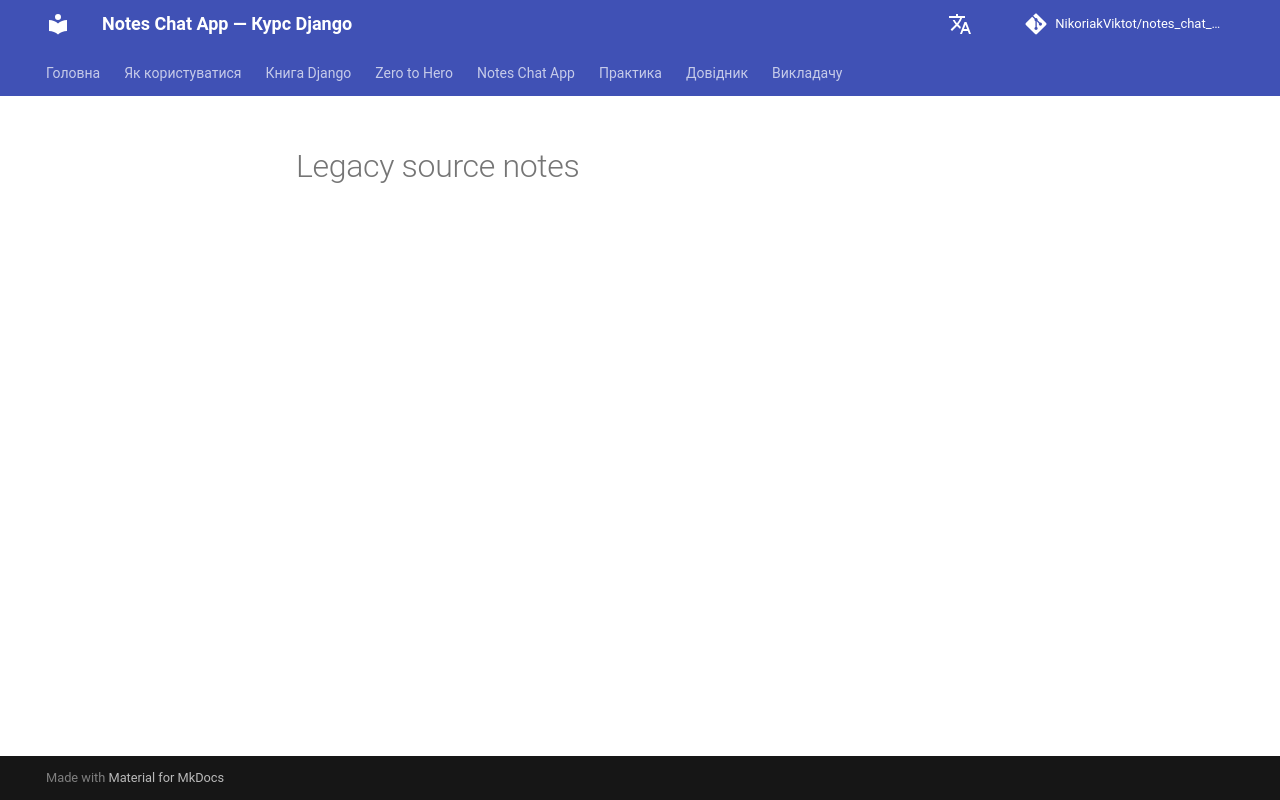

repository: NikoriakViktot/notes_chat_app · page: reference/legacy_source/index.html · generator: mkdocs

# Legacy source notes
